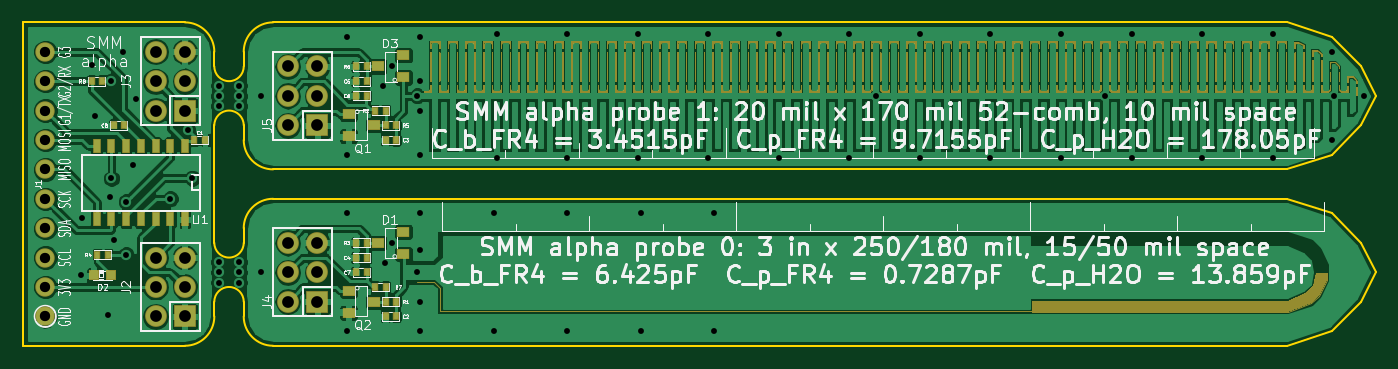
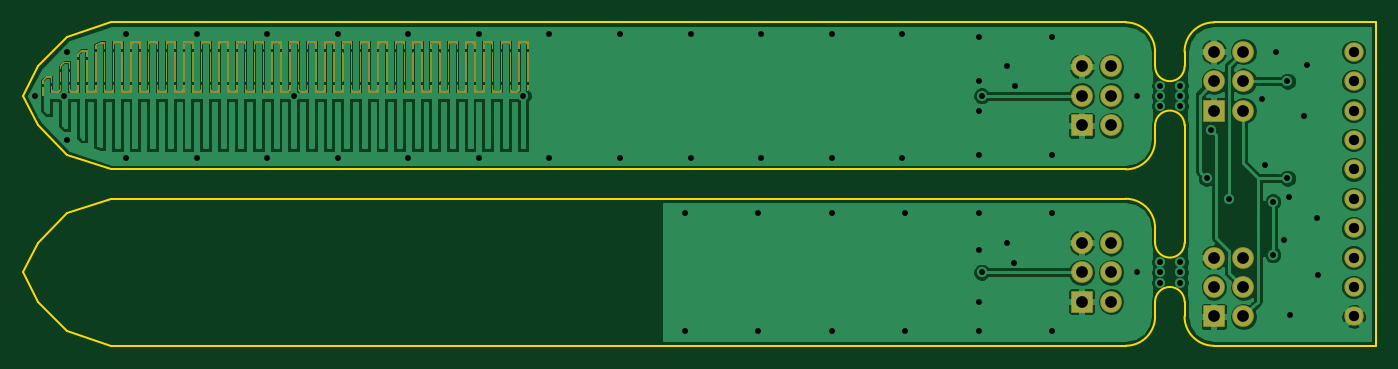
Circuit board: 7 layer files. Board 116.8 x 27.9 mm.
- bottom_copper: soil-moisture-module-B_Cu.gbr (86734 bytes)
- bottom_mask: soil-moisture-module-B_Mask.gbr (93268 bytes)
- outline: soil-moisture-module-Edge_Cuts.gbr (2537 bytes)
- top_copper: soil-moisture-module-F_Cu.gbr (165038 bytes)
- top_mask: soil-moisture-module-F_Mask.gbr (182880 bytes)
- top_silk: soil-moisture-module-F_SilkS.gbr (275717 bytes)
- drill: soil-moisture-module.drl (1643 bytes)

=== bottom_copper: soil-moisture-module-B_Cu.gbr (86734 bytes, source omitted) ===
=== bottom_mask: soil-moisture-module-B_Mask.gbr (93268 bytes, source omitted) ===
=== outline: soil-moisture-module-Edge_Cuts.gbr ===
%FSLAX46Y46*%
G04 Gerber Fmt 4.6, Leading zero omitted, Abs format (unit mm)*
G04 Created by KiCad (PCBNEW (2014-08-29 BZR 5106)-product) date Thu 20 Nov 2014 11:46:28 AM PST*
%MOMM*%
G01*
G04 APERTURE LIST*
%ADD10C,0.100000*%
%ADD11C,0.200000*%
G04 APERTURE END LIST*
D10*
D11*
X210820000Y-99060000D02*
X214630000Y-100330000D01*
X217170000Y-107950000D02*
X218440000Y-105410000D01*
X214630000Y-110490000D02*
X217170000Y-107950000D01*
X210820000Y-111760000D02*
X214630000Y-110490000D01*
X217170000Y-102870000D02*
X218440000Y-105410000D01*
X214630000Y-100330000D02*
X217170000Y-102870000D01*
X123190000Y-99060000D02*
X210820000Y-99060000D01*
X210820000Y-111760000D02*
X123190000Y-111760000D01*
X210820000Y-114300000D02*
X153670000Y-114300000D01*
X214630000Y-115570000D02*
X210820000Y-114300000D01*
X217170000Y-118110000D02*
X214630000Y-115570000D01*
X218440000Y-120650000D02*
X217170000Y-118110000D01*
X217170000Y-123190000D02*
X218440000Y-120650000D01*
X214630000Y-125730000D02*
X217170000Y-123190000D01*
X210820000Y-127000000D02*
X214630000Y-125730000D01*
X153670000Y-127000000D02*
X210820000Y-127000000D01*
X120650000Y-102870000D02*
X120650000Y-101600000D01*
X118110000Y-101600000D02*
X118110000Y-102870000D01*
X120650000Y-107950000D02*
X120650000Y-109220000D01*
X118110000Y-118110000D02*
X118110000Y-107950000D01*
X118110000Y-124460000D02*
X118110000Y-123190000D01*
X120650000Y-123190000D02*
X120650000Y-124460000D01*
X120650000Y-116840000D02*
X120650000Y-118110000D01*
X120650000Y-107950000D02*
G75*
G03X118110000Y-107950000I-1270000J0D01*
G74*
G01*
X118110000Y-102870000D02*
G75*
G03X120650000Y-102870000I1270000J0D01*
G74*
G01*
X118110000Y-118110000D02*
G75*
G03X120650000Y-118110000I1270000J0D01*
G74*
G01*
X120650000Y-123190000D02*
G75*
G03X118110000Y-123190000I-1270000J0D01*
G74*
G01*
X120650000Y-124460000D02*
G75*
G03X123190000Y-127000000I2540000J0D01*
G74*
G01*
X123190000Y-114300000D02*
G75*
G03X120650000Y-116840000I0J-2540000D01*
G74*
G01*
X120650000Y-109220000D02*
G75*
G03X123190000Y-111760000I2540000J0D01*
G74*
G01*
X123190000Y-99060000D02*
G75*
G03X120650000Y-101600000I0J-2540000D01*
G74*
G01*
X123190000Y-127000000D02*
X153670000Y-127000000D01*
X123190000Y-114300000D02*
X153670000Y-114300000D01*
X118110000Y-101600000D02*
G75*
G03X115570000Y-99060000I-2540000J0D01*
G74*
G01*
X115570000Y-127000000D02*
G75*
G03X118110000Y-124460000I0J2540000D01*
G74*
G01*
X115570000Y-99060000D02*
X101600000Y-99060000D01*
X101600000Y-127000000D02*
X115570000Y-127000000D01*
X101600000Y-99060000D02*
X101600000Y-127000000D01*
M02*

=== top_copper: soil-moisture-module-F_Cu.gbr (165038 bytes, source omitted) ===
=== top_mask: soil-moisture-module-F_Mask.gbr (182880 bytes, source omitted) ===
=== top_silk: soil-moisture-module-F_SilkS.gbr (275717 bytes, source omitted) ===
=== drill: soil-moisture-module.drl ===
M48
;DRILL file {kicad (2014-08-29 BZR 5106)-product} date Thu 20 Nov 2014 11:46:31 AM PST
;FORMAT={-:-/ absolute / inch / decimal}
FMAT,2
INCH,TZ
T1C0.020
T2C0.035
T3C0.040
%
G90
G05
M72
T1
X4.195Y-4.76
X4.2Y-4.565
X4.235Y-4.045
X4.245Y-4.22
X4.29Y-4.895
X4.295Y-4.495
X4.3Y-4.1
X4.3Y-4.43
X4.31Y-4.64
X4.34Y-4.
X4.35Y-4.51
X4.35Y-4.69
X4.375Y-4.385
X4.385Y-4.16
X4.5Y-4.5
X4.56Y-4.265
X4.575Y-4.43
X4.665Y-4.115
X4.665Y-4.15
X4.665Y-4.185
X4.665Y-4.715
X4.665Y-4.75
X4.665Y-4.785
X4.735Y-4.115
X4.735Y-4.15
X4.735Y-4.185
X4.735Y-4.715
X4.735Y-4.75
X4.735Y-4.785
X4.81Y-4.15
X4.81Y-4.75
X5.1Y-3.95
X5.1Y-4.35
X5.1Y-4.55
X5.1Y-4.95
X5.225Y-4.1175
X5.23Y-4.7175
X5.2539Y-4.05
X5.255Y-4.65
X5.34Y-4.15
X5.34Y-4.75
X5.35Y-3.95
X5.35Y-4.1
X5.35Y-4.2
X5.35Y-4.35
X5.35Y-4.55
X5.35Y-4.675
X5.35Y-4.85
X5.35Y-4.95
X5.6Y-4.55
X5.6Y-4.95
X5.61Y-3.94
X5.61Y-4.36
X5.85Y-3.94
X5.85Y-4.36
X5.85Y-4.55
X5.85Y-4.95
X6.09Y-3.94
X6.09Y-4.36
X6.1Y-4.55
X6.1Y-4.95
X6.33Y-3.94
X6.33Y-4.36
X6.35Y-4.55
X6.35Y-4.95
X6.57Y-3.94
X6.57Y-4.36
X6.81Y-3.94
X6.81Y-4.36
X6.9Y-4.15
X7.05Y-3.94
X7.05Y-4.36
X7.29Y-3.94
X7.29Y-4.36
X7.53Y-3.94
X7.53Y-4.36
X7.68Y-4.15
X7.77Y-3.94
X7.77Y-4.36
X8.01Y-3.94
X8.01Y-4.36
X8.25Y-3.94
X8.25Y-4.36
X8.45Y-4.
X8.45Y-4.3
X8.46Y-4.15
X8.56Y-4.15
T2
X4.075Y-4.
X4.075Y-4.1
X4.075Y-4.2
X4.075Y-4.3
X4.075Y-4.4
X4.075Y-4.5
X4.075Y-4.6
X4.075Y-4.7
X4.075Y-4.8
X4.075Y-4.9
T3
X4.45Y-4.
X4.45Y-4.1
X4.45Y-4.2
X4.45Y-4.7
X4.45Y-4.8
X4.45Y-4.9
X4.55Y-4.
X4.55Y-4.1
X4.55Y-4.2
X4.55Y-4.7
X4.55Y-4.8
X4.55Y-4.9
X4.9Y-4.05
X4.9Y-4.15
X4.9Y-4.25
X4.9Y-4.65
X4.9Y-4.75
X4.9Y-4.85
X5.Y-4.05
X5.Y-4.15
X5.Y-4.25
X5.Y-4.65
X5.Y-4.75
X5.Y-4.85
T0
M30

